Run: headless pygame with SDL's dummy video driver; simulated clock (each Clock.tick advances the game by its frame time, no real sleeping); random seed 0; keys injected as events and as key.get_pressed() state; no mouse input.
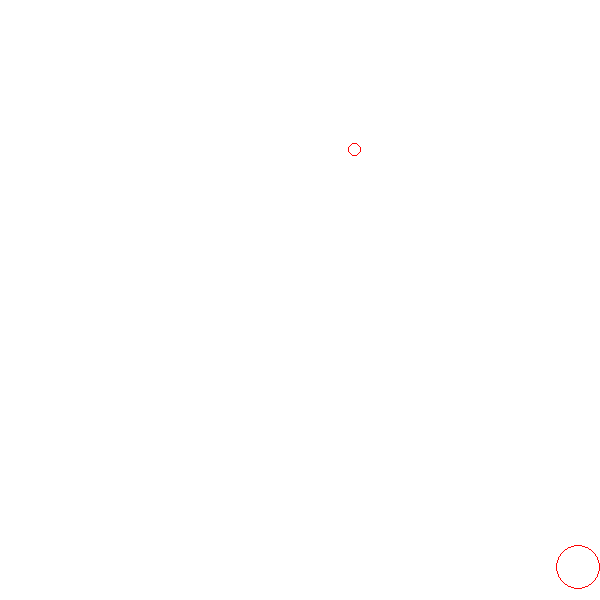
Frame 1 of 4 · flips 1–60 · no input
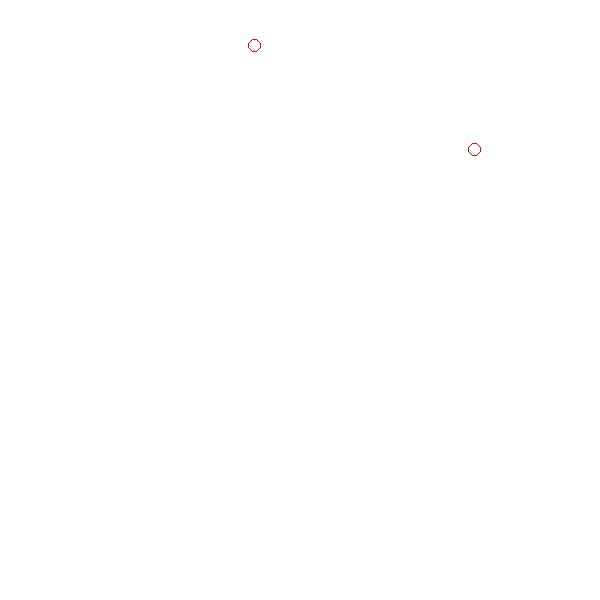
Frame 2 of 4 · flips 61–180 · tapped SPACE, RETURN · held RIGHT (→), D
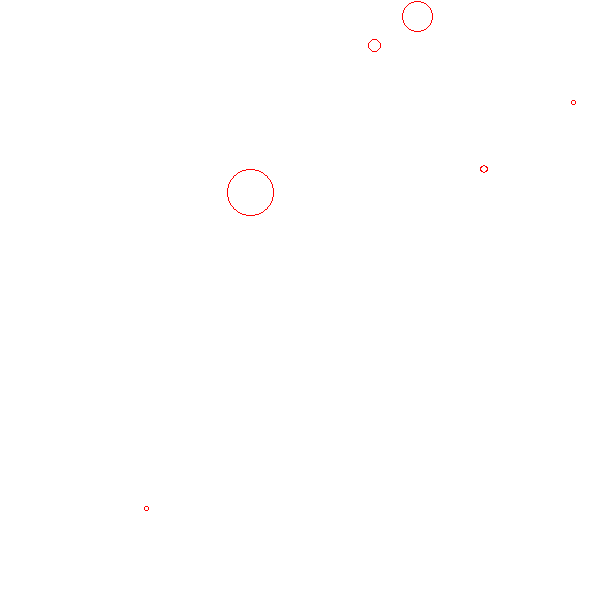
Frame 3 of 4 · flips 181–300 · held DOWN (↓), S
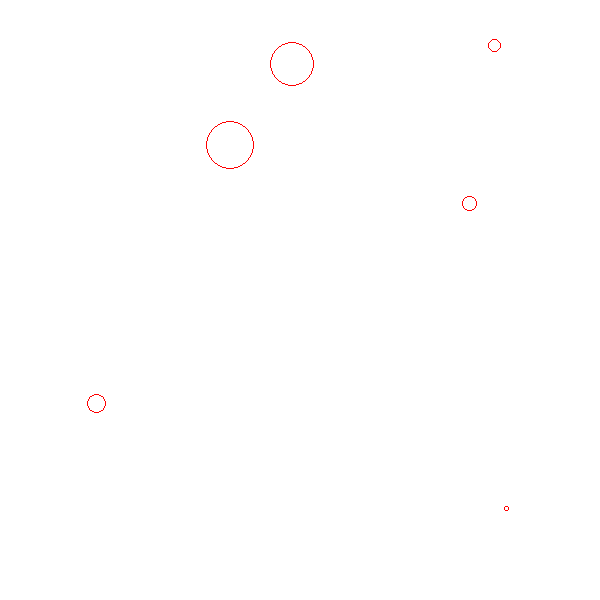
Frame 4 of 4 · flips 301–420 · held LEFT (←), A, UP (↑), W

The pygame program that drew these frames:

# Importing the pygame module
import pygame
from pygame.locals import *
import random

# Initiate pygame and give permission
# to use pygame's functionality
pygame.init()

# Create a display surface object
# of specific dimension
WIDTH = 600
HEIGHT = 600
window = pygame.display.set_mode((WIDTH, HEIGHT))

# Creating a new clock object to
# track the amount of time
clock = pygame.time.Clock()

# List to store multiple bubbles
bubbles = []

# Function to create a new bubble


def create_bubble():
    priemer = random.randint(5, 50)
    x = random.randint(0, WIDTH - priemer)
    y = random.randint(0, HEIGHT - priemer)
    speed = random.randint(1, 5)
    bubble = {
        'rect': Rect(x, y, priemer, priemer),
        'speed': speed,
        'priemer': priemer
    }
    return bubble


# Create initial bubbles
for _ in range(5):
    bubbles.append(create_bubble())

# Creating a boolean variable that
# we will use to run the while loop
run = True

# Creating an infinite loop
# to run our game
while run:
    for event in pygame.event.get():
        if event.type == pygame.QUIT:
            run = False

    # Setting the framerate to 60fps
    clock.tick(60)

    # Update each bubble
    for bubble in bubbles[:]:
        bubble['rect'].left += bubble['speed']

        # Remove bubble if it goes off screen
        if bubble['rect'].right > WIDTH:
            bubbles.remove(bubble)

    # Add new bubble randomly
    if random.randint(1, 100) > 95:
        bubbles.append(create_bubble())

    # Drawing all bubbles
    for bubble in bubbles:
        pygame.draw.ellipse(window, (255, 0, 0), bubble['rect'], 1)

    # Updating the display surface
    pygame.display.update()

    # Filling the window with white color
    window.fill((255, 255, 255))
